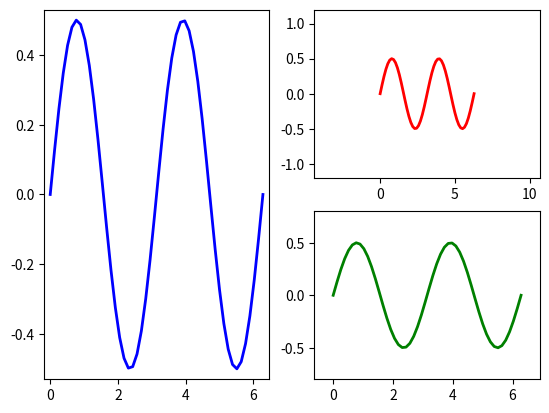

Here is the Python script that generated this plot:
import matplotlib.pyplot as plt
import numpy as np

fig = plt.figure()

x = np.linspace(0.0,2*np.pi)
y = np.cos(x)*np.sin(x)

ax1 = fig.add_subplot(121)
ax1.margins(0.03)
ax1.plot(x,y,ls="-",lw=2,color="b")

ax2 = fig.add_subplot(222)
ax2.margins(0.7,0.7)
ax2.plot(x,y,ls="-",lw=2,color="r")

ax3 = fig.add_subplot(224)
ax3.margins(x=0.1,y=0.3)
ax3.plot(x,y,ls="-",lw=2,color="g")

plt.show()
